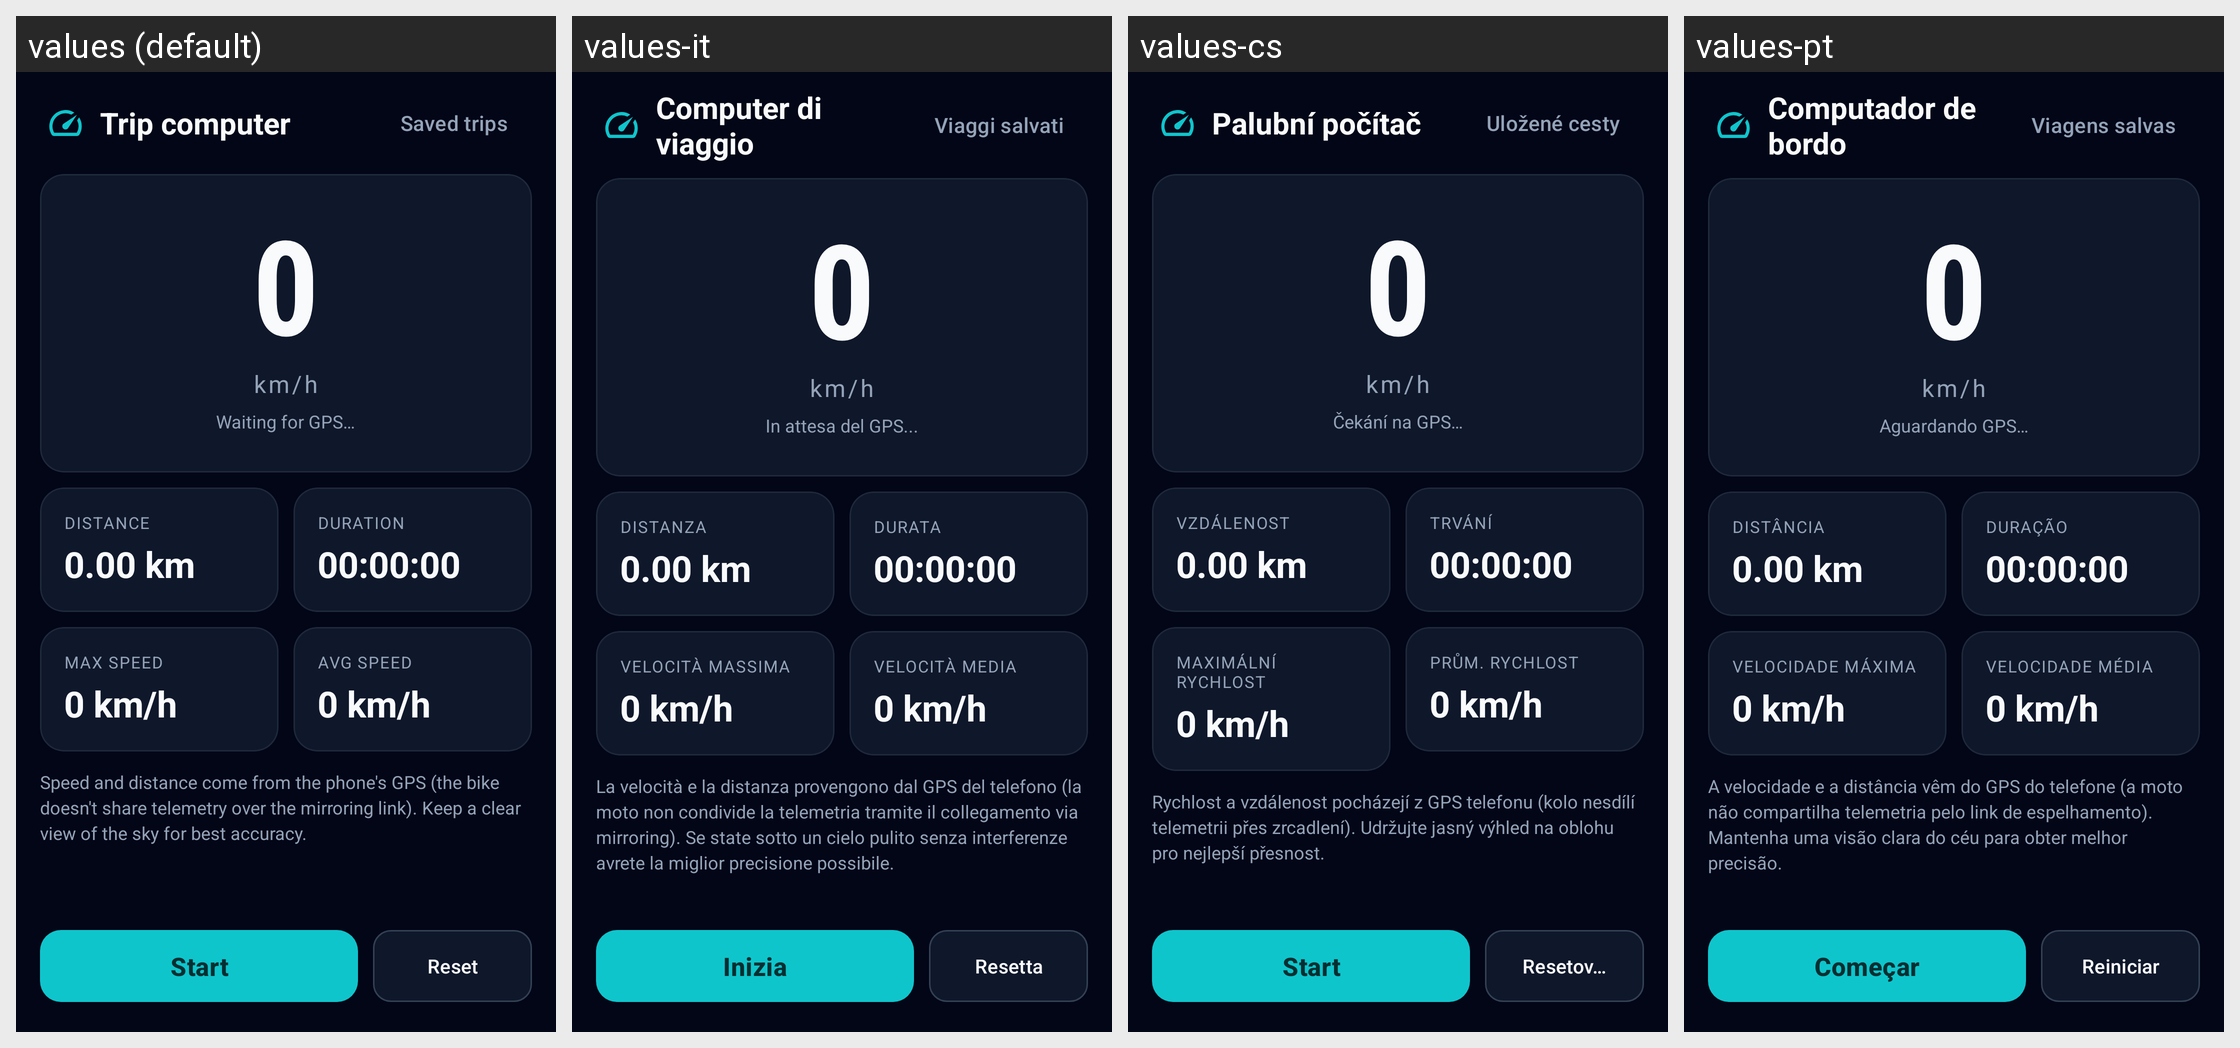

This grid shows one Android layout under several languages. Give, for every string resource on the screen, its name, the default text and each shown locale's text.
Android screen res/layout/activity_trip.xml rendered under 4 locales, left to right: values (default), values-it, values-cs, values-pt. Device: Nexus 5 (rendered at 1080×1920; each locale shown at half size, 540×960, under a caption strip naming it); theme Theme.OpenCfMoto.
Other locales in the repository, not shown: values-de, values-es, values-fr, values-hu, values-nl, values-pl, values-ro, values-tr.
Strings drawn on this screen, with the default value and each locale's value (text and hints the layout hard-codes, and strings that could not be matched under every locale, appear in the picture but are not listed):

trip_trip_computer
  values: Trip computer
  values-it: Computer di viaggio
  values-cs: Palubní počítač
  values-pt: Computador de bordo

trip_saved_trips
  values: Saved trips
  values-it: Viaggi salvati
  values-cs: Uložené cesty
  values-pt: Viagens salvas

margins_0
  values: 0
  values-it: 0
  values-cs: 0
  values-pt: 0

trip_waiting_for_gps
  values: Waiting for GPS…
  values-it: In attesa del GPS...
  values-cs: Čekání na GPS…
  values-pt: Aguardando GPS…

trip_distance
  values: Distance
  values-it: Distanza
  values-cs: Vzdálenost
  values-pt: Distância

trip_0_00_km
  values: 0.00 km
  values-it: 0.00 km  [not translated; the default value is used]
  values-cs: 0.00 km  [not translated; the default value is used]
  values-pt: 0.00 km  [not translated; the default value is used]

trip_duration
  values: Duration
  values-it: Durata
  values-cs: Trvání
  values-pt: Duração

trip_00_00_00
  values: 00:00:00
  values-it: 00:00:00  [not translated; the default value is used]
  values-cs: 00:00:00  [not translated; the default value is used]
  values-pt: 00:00:00  [not translated; the default value is used]

trip_max_speed
  values: Max speed
  values-it: Velocità massima
  values-cs: Maximální rychlost
  values-pt: Velocidade máxima

trip_0_km_h
  values: 0 km/h
  values-it: 0 km/h  [not translated; the default value is used]
  values-cs: 0 km/h  [not translated; the default value is used]
  values-pt: 0 km/h  [not translated; the default value is used]

trip_avg_speed
  values: Avg speed
  values-it: Velocità media
  values-cs: Prům. rychlost
  values-pt: Velocidade média

trip_speed_and_distance_come_from_the_phone_s_gps_the
  values: Speed and distance come from the phone's GPS (the bike doesn't share telemetry over the mirroring link). Keep a clear view of the sky for best accuracy.
  values-it: La velocità e la distanza provengono dal GPS del telefono (la moto non condivide la telemetria tramite il collegamento via mirroring). Se state sotto un cielo pulito senza interferenze avrete la miglior precisione possibile.
  values-cs: Rychlost a vzdálenost pocházejí z GPS telefonu (kolo nesdílí telemetrii přes zrcadlení). Udržujte jasný výhled na oblohu pro nejlepší přesnost.
  values-pt: A velocidade e a distância vêm do GPS do telefone (a moto não compartilha telemetria pelo link de espelhamento). Mantenha uma visão clara do céu para obter melhor precisão.

trip_start
  values: Start
  values-it: Inizia
  values-cs: Start
  values-pt: Começar

trip_reset
  values: Reset
  values-it: Resetta
  values-cs: Resetovat
  values-pt: Reiniciar
